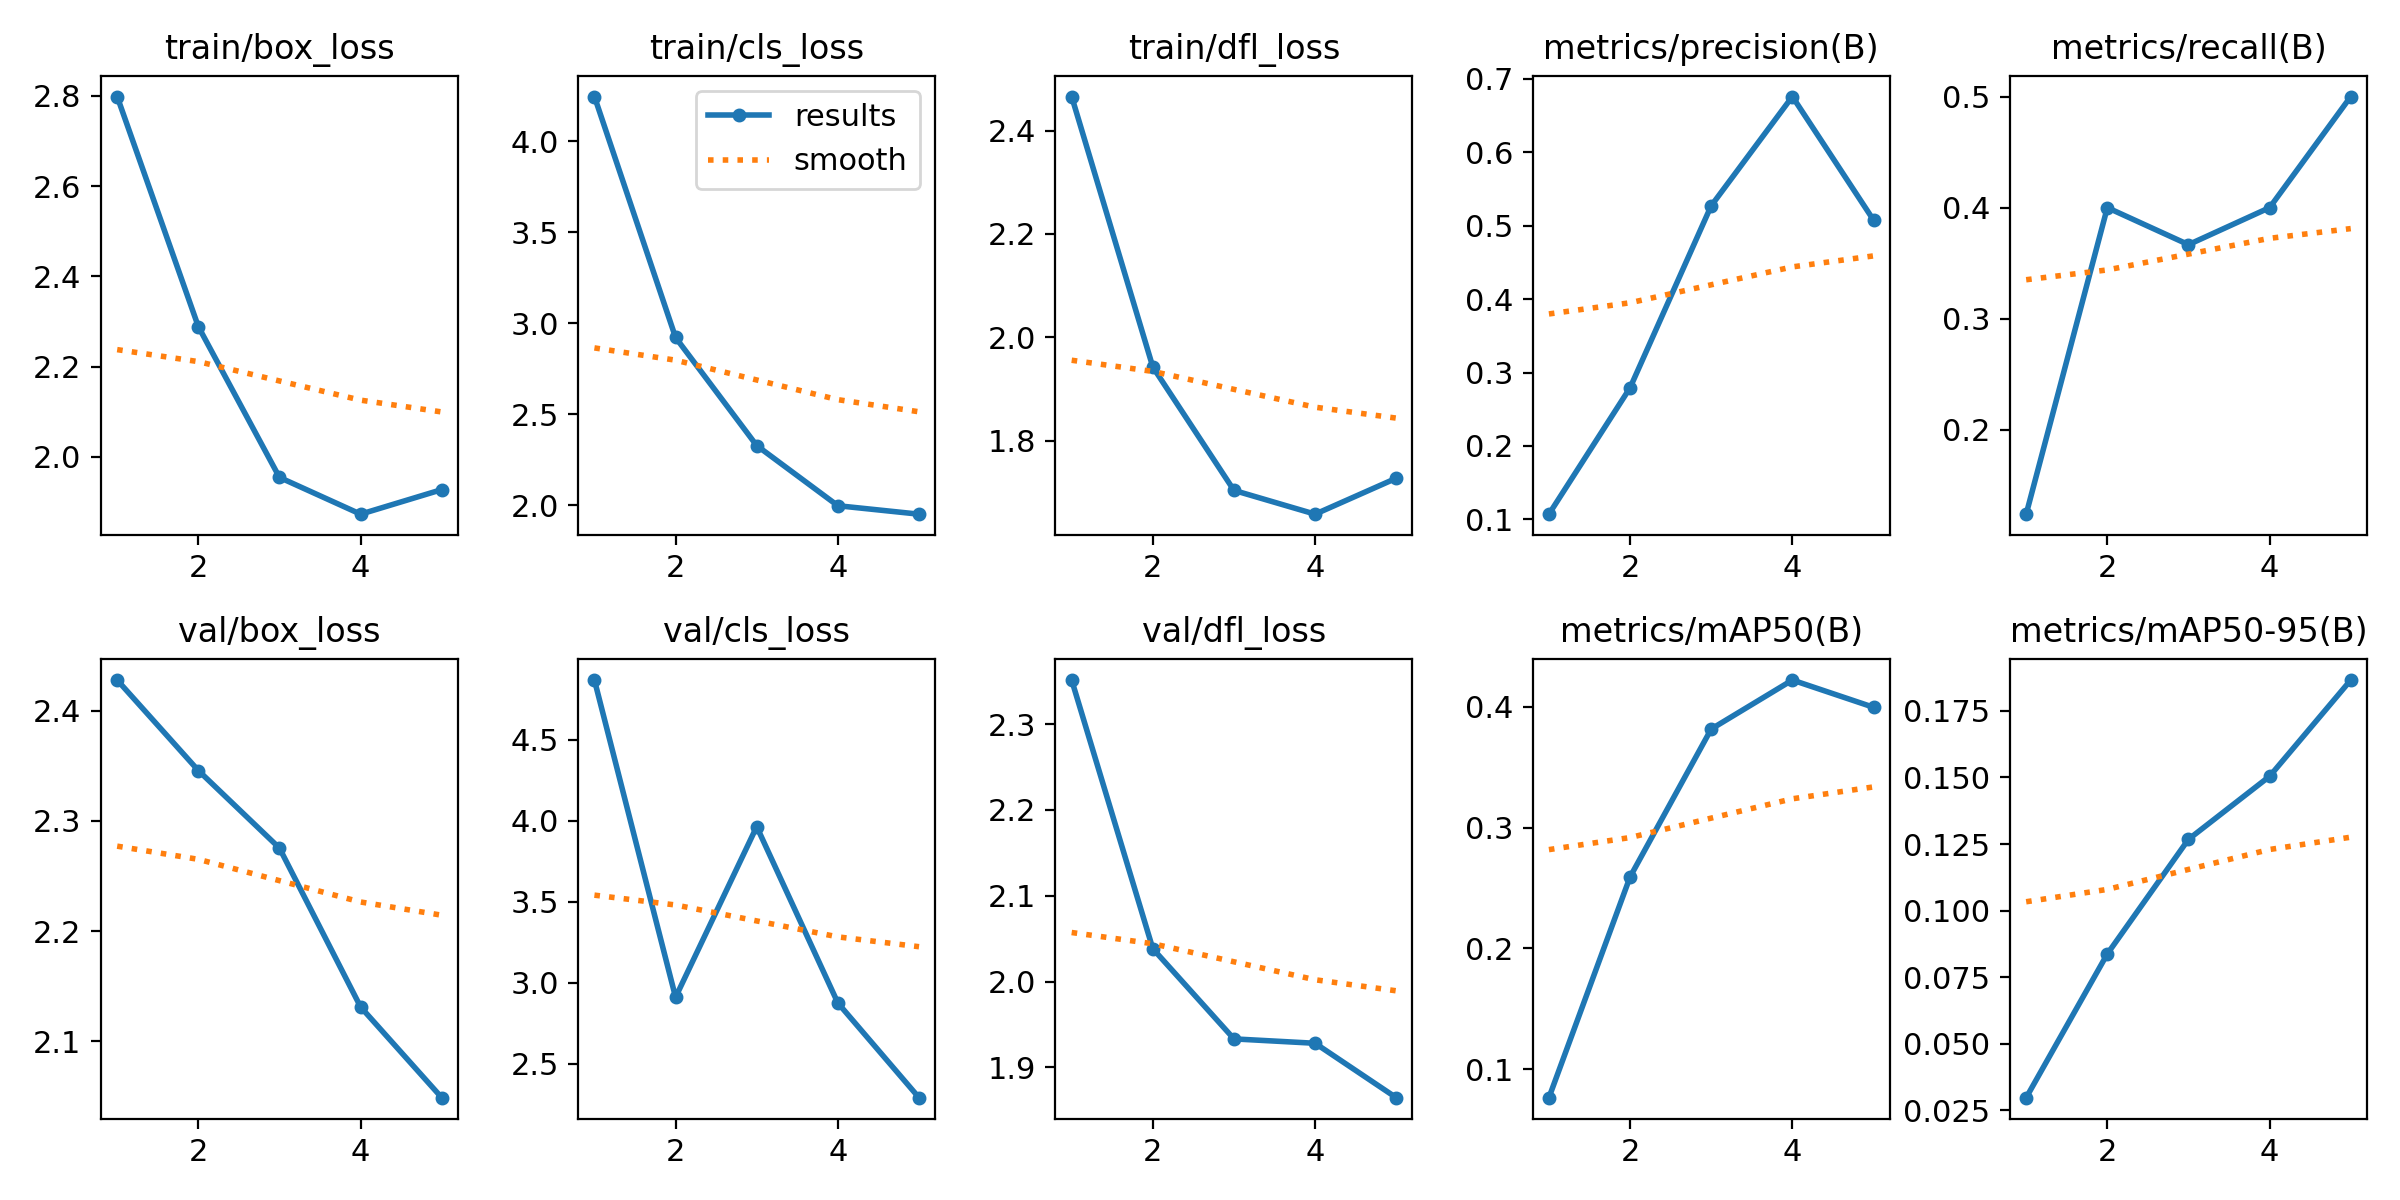

Source data for this figure (header and first rows):
epoch, train/box_loss, train/cls_loss, train/dfl_loss, metrics/precision(B), metrics/recall(B), metrics/mAP50(B), metrics/mAP50-95(B), val/box_loss, val/cls_loss, val/dfl_loss, lr/pg0, lr/pg1, lr/pg2
1, 2.798, 4.244, 2.466, 0.107, 0.124, 0.07652, 0.02971, 2.428, 4.868, 2.351, 0.00012, 0.00012, 0.00012
2, 2.289, 2.921, 1.943, 0.2792, 0.4, 0.2591, 0.08372, 2.346, 2.911, 2.038, 0.0002085, 0.0002085, 0.0002085
3, 1.955, 2.328, 1.704, 0.5272, 0.3667, 0.3815, 0.1268, 2.275, 3.963, 1.933, 0.0002416, 0.0002416, 0.0002416
4, 1.873, 1.997, 1.658, 0.676, 0.4, 0.422, 0.1505, 2.131, 2.876, 1.928, 0.0002192, 0.0002192, 0.0002192
5, 1.928, 1.951, 1.728, 0.5078, 0.5, 0.3995, 0.1866, 2.049, 2.292, 1.865, 0.0001414, 0.0001414, 0.0001414
